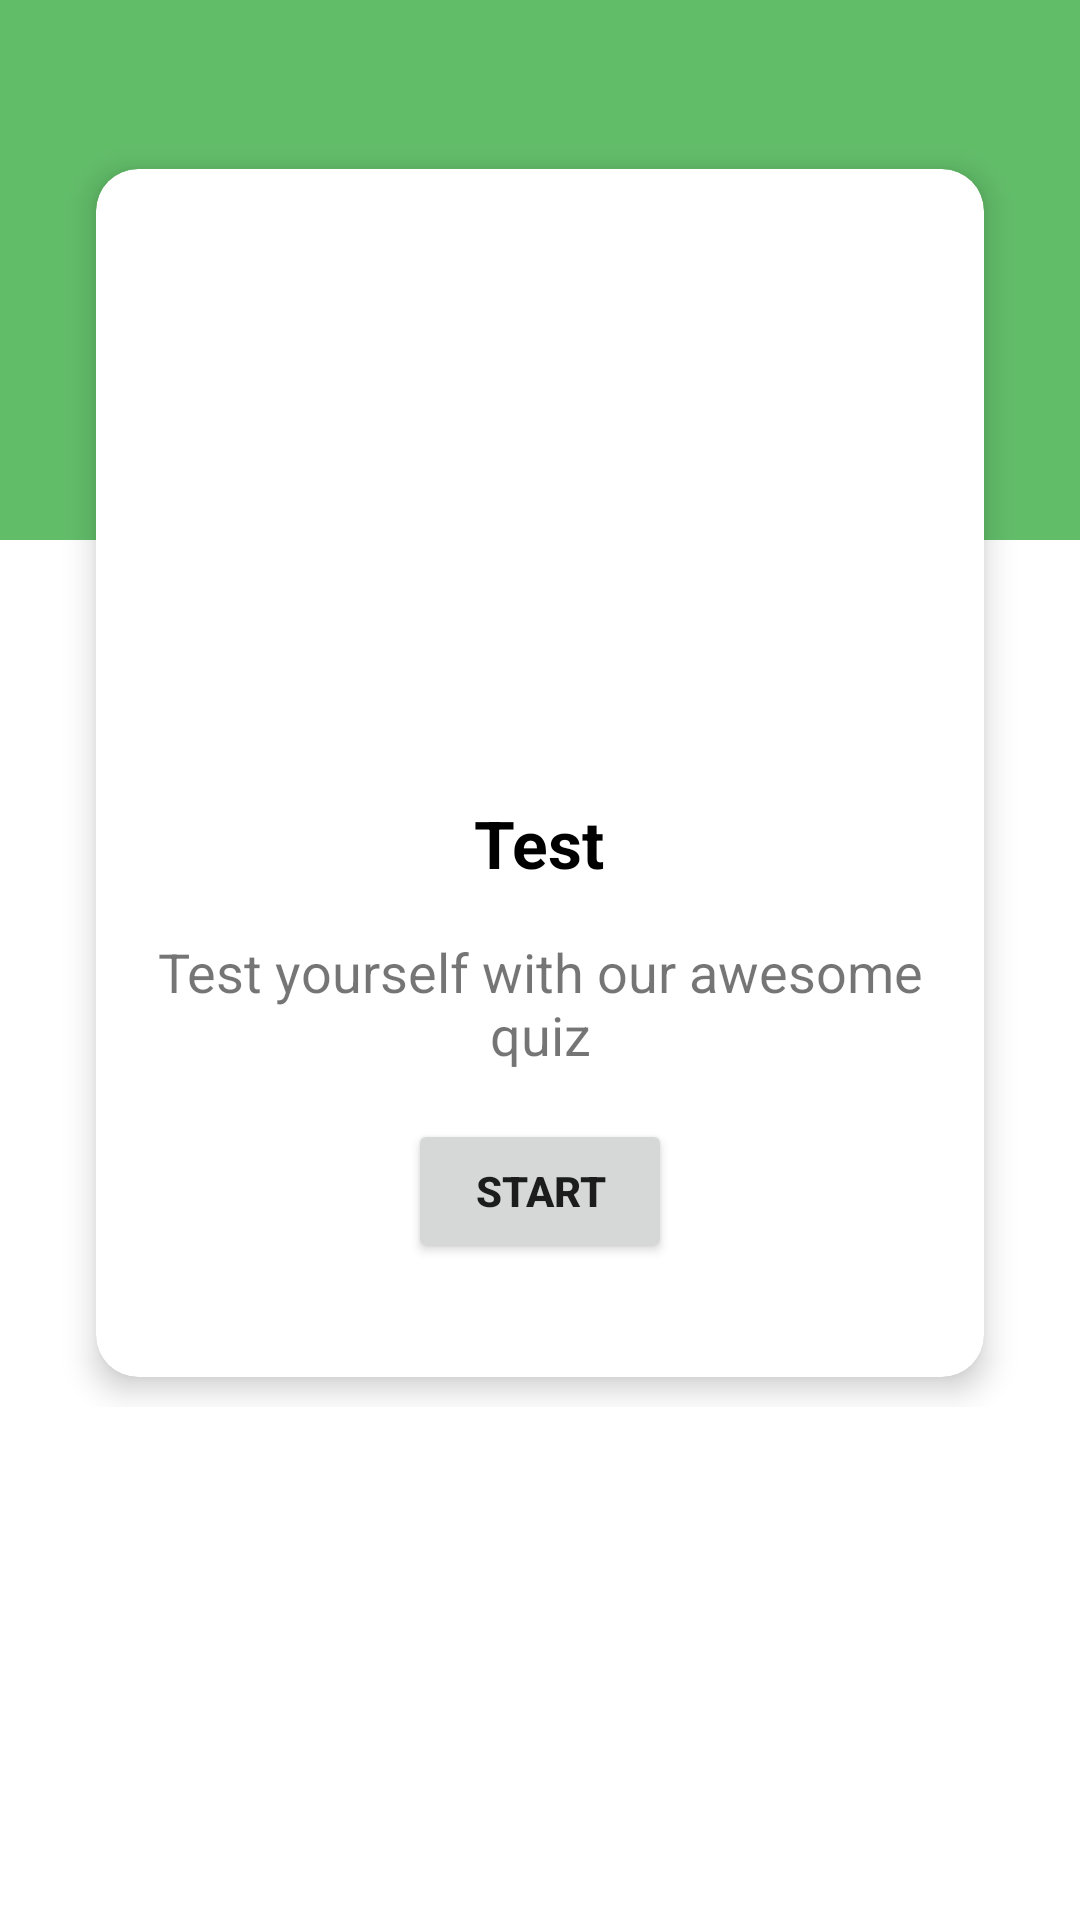

Android layout source for this screen:
<!-- AndroidManifest.xml: application theme Theme.ThutoYamaTemoThou -->
<!-- res/layout/fragment_test.xml -->
<?xml version="1.0" encoding="utf-8"?>
<ScrollView xmlns:android="http://schemas.android.com/apk/res/android"
    android:layout_width="match_parent"
    android:layout_height="match_parent"
    android:background="#FFF"
    xmlns:app="http://schemas.android.com/apk/res-auto">

    <androidx.constraintlayout.widget.ConstraintLayout
        android:layout_width="match_parent"
        android:layout_height="wrap_content">


        <RelativeLayout
            android:id="@+id/relativeLayout"
            android:layout_width="match_parent"
            android:layout_height="180dp"
            android:background="@color/primary_color"
            app:layout_constraintEnd_toEndOf="parent"
            app:layout_constraintStart_toStartOf="parent"
            app:layout_constraintTop_toTopOf="parent" />

        <androidx.constraintlayout.widget.Guideline
            android:id="@+id/guideline2"
            android:layout_width="wrap_content"
            android:layout_height="wrap_content"
            app:layout_constraintGuide_percent="0.12"
            android:orientation="horizontal"
            app:layout_constraintGuide_begin="20dp" />

        <com.google.android.material.card.MaterialCardView
            android:id="@+id/materialCardView"
            android:layout_width="match_parent"
            android:layout_height="wrap_content"
            android:layout_marginStart="32dp"
            android:layout_marginEnd="32dp"
            app:cardCornerRadius="14dp"
            app:cardElevation="6dp"
            app:layout_constraintEnd_toEndOf="parent"
            app:layout_constraintStart_toStartOf="parent"
            app:layout_constraintTop_toTopOf="@+id/guideline2">


            <LinearLayout
                android:layout_width="match_parent"
                android:layout_height="match_parent"
                android:layout_marginBottom="10dp"
                android:orientation="vertical"
                android:padding="20dp">


                <ImageView
                    android:layout_width="150dp"
                    android:layout_height="150dp"
                    android:src="@drawable/plant_quiz"
                    android:layout_gravity="center"
                    android:foregroundGravity="center"
                    android:layout_marginTop="24dp"/>

                <TextView
                    android:layout_width="wrap_content"
                    android:layout_height="wrap_content"
                    android:text="Test"
                    android:textColor="#000"
                    android:textStyle="bold"
                    android:textSize="22sp"
                    android:layout_gravity="center"
                    android:gravity="center"
                    android:layout_marginTop="16dp"/>

                <TextView
                    android:layout_width="wrap_content"
                    android:layout_height="wrap_content"
                    android:text="Test yourself with our awesome quiz"
                    android:layout_marginTop="16dp"
                    android:layout_gravity="center"
                    android:gravity="center"
                    android:textSize="18sp"/>




                <Button
                    android:id="@+id/loginbtn"
                    android:layout_width="wrap_content"
                    android:layout_height="wrap_content"
                    android:layout_marginStart="8dp"
                    android:layout_marginTop="16dp"
                    android:layout_marginEnd="8dp"
                    android:layout_marginBottom="8dp"
                    android:text="Start"
                    android:layout_gravity="center"
                    android:gravity="center"
                    android:textStyle="bold" />




            </LinearLayout>


        </com.google.android.material.card.MaterialCardView>

        <View
            android:layout_width="wrap_content"
            android:layout_height="10dp"
            app:layout_constraintEnd_toEndOf="parent"
            app:layout_constraintTop_toBottomOf="@+id/materialCardView" />

    </androidx.constraintlayout.widget.ConstraintLayout>






</ScrollView>
<!-- resources referenced by this layout -->
<resources>
  <color name="primary_color">#62bd69</color>
  <style name="Theme.ThutoYamaTemoThou" parent="Theme.MaterialComponents.DayNight.NoActionBar">
          
          <item name="colorPrimary">#62bd69</item>
          <item name="colorPrimaryVariant">#62bd69</item>
          <item name="colorOnPrimary">@color/white</item>
          
          <item name="colorSecondary">#30877E</item>
          <item name="colorSecondaryVariant">#205353</item>
          <item name="colorOnSecondary">@color/black</item>
          
          <item name="android:statusBarColor" tools:targetApi="l">?attr/colorPrimaryVariant</item>
          
      </style>
  <color name="white">#FFFFFFFF</color>
  <color name="black">#FF000000</color>
</resources>
